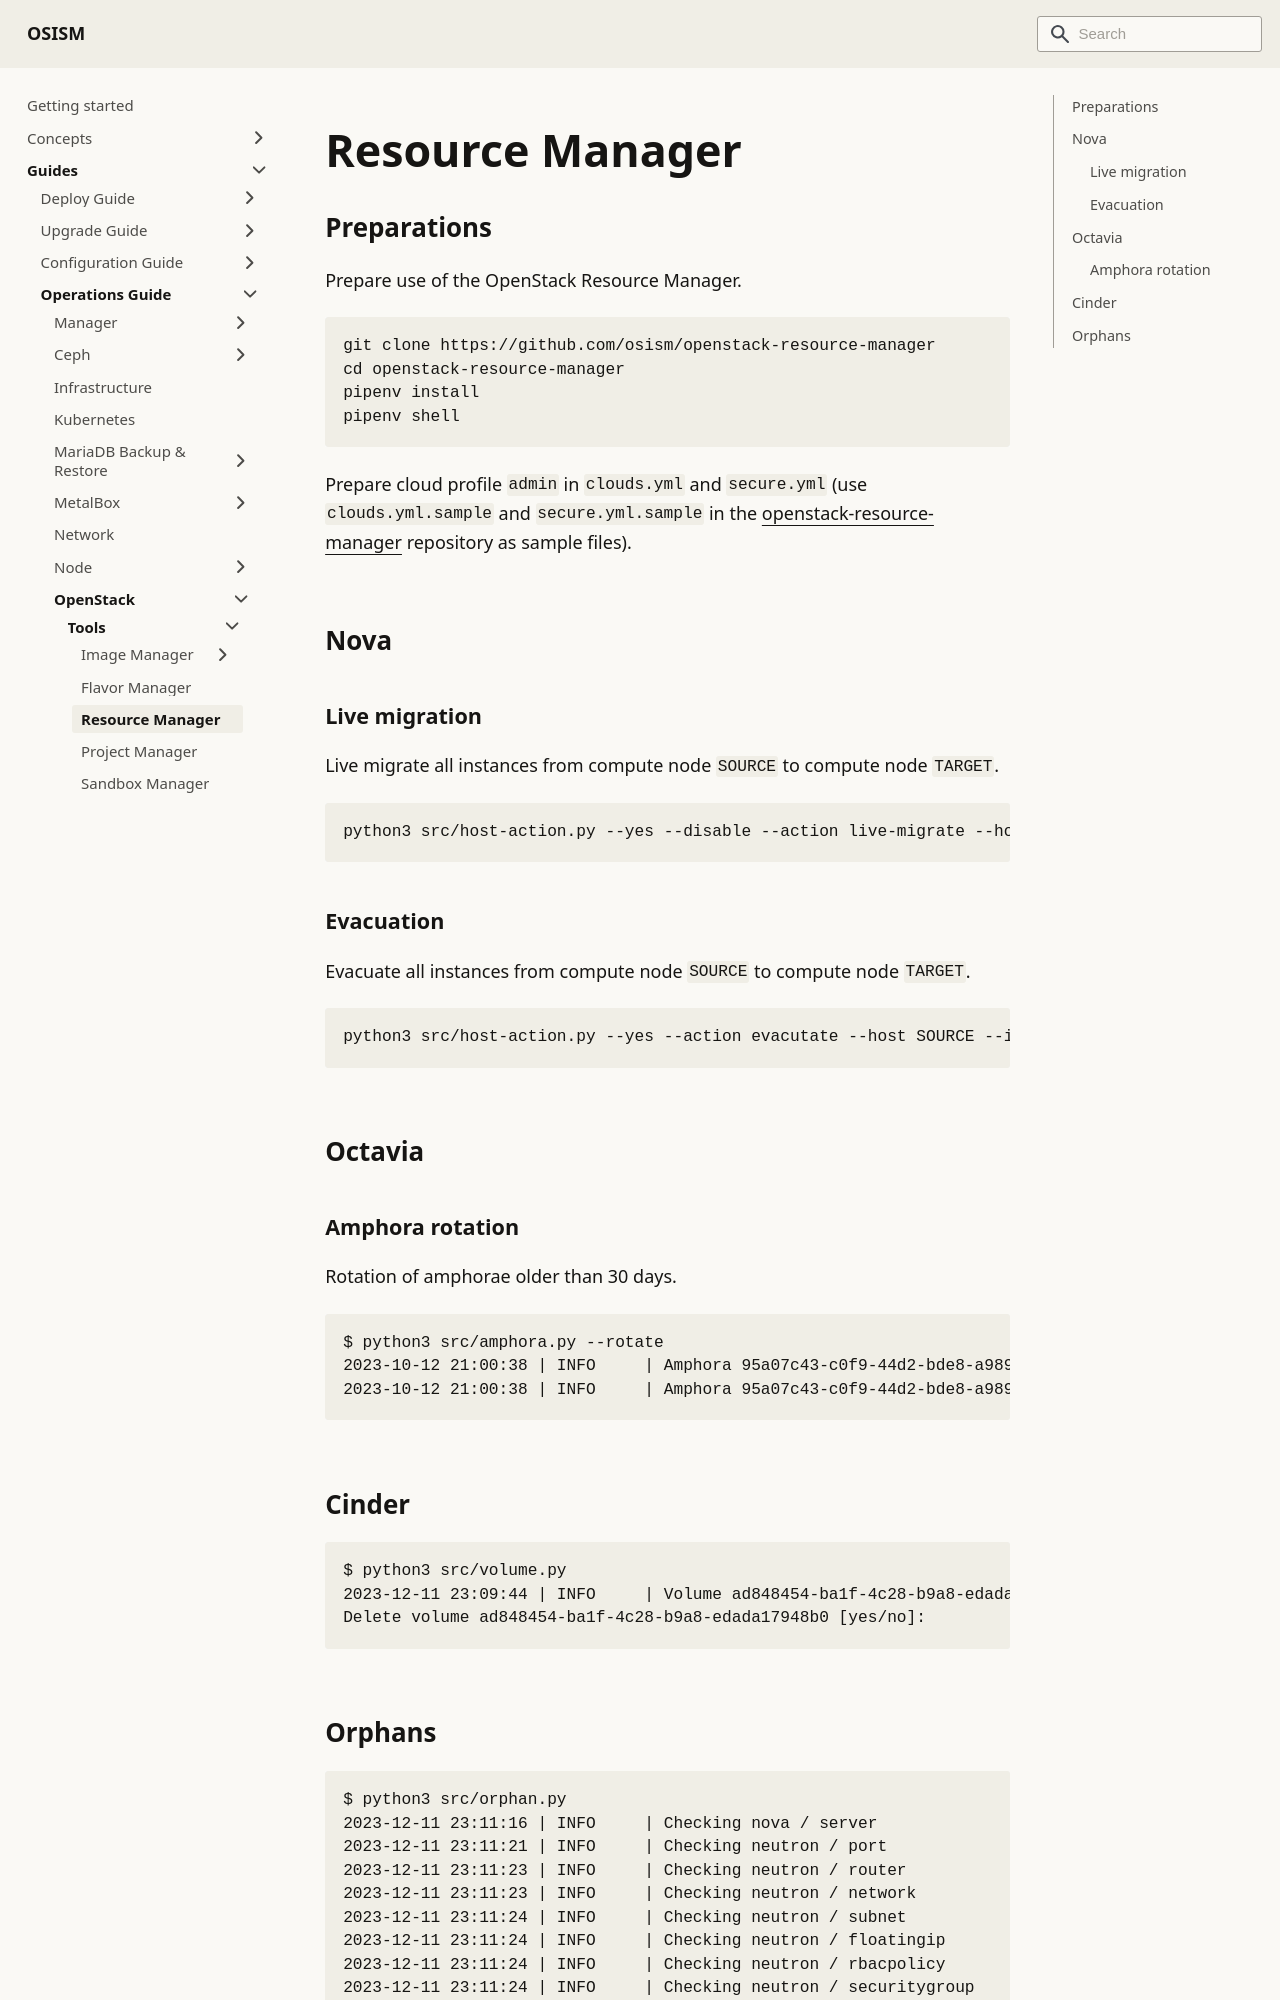

repository: osism/osism.github.io · page: docs/guides/operations-guide/openstack/tools/resource-manager/index.html · generator: docusaurus

---
sidebar_label: Resource Manager
sidebar_position: 52
---

# Resource Manager

## Preparations

Prepare use of the OpenStack Resource Manager.

```bash
git clone https://github.com/osism/openstack-resource-manager
cd openstack-resource-manager
pipenv install
pipenv shell
```

Prepare cloud profile `admin` in `clouds.yml` and `secure.yml` (use `clouds.yml.sample` and `secure.yml.sample`
in the [openstack-resource-manager](https://github.com/osism/openstack-resource-manager) repository as sample files).

## Nova

### Live migration

Live migrate all instances from compute node `SOURCE` to compute node `TARGET`.

```bash
python3 src/host-action.py --yes --disable --action live-migrate --host SOURCE --input TARGET
```

### Evacuation

Evacuate all instances from compute node `SOURCE` to compute node `TARGET`.

```bash
python3 src/host-action.py --yes --action evacutate --host SOURCE --input TARGET
```

## Octavia

### Amphora rotation

Rotation of amphorae older than 30 days.

```console
$ python3 src/amphora.py --rotate
2023-10-12 21:00:38 | INFO     | Amphora 95a07c43-c0f9-44d2-bde8-a989e52427fa is older than 30 days
2023-10-12 21:00:38 | INFO     | Amphora 95a07c43-c0f9-44d2-bde8-a989e52427fa of loadbalancer 9008d3d7-f593-4bc3-941c-a740c178148d is rotated by a loadbalancer failover
```

## Cinder

```console
$ python3 src/volume.py
2023-12-11 23:09:44 | INFO     | Volume ad848454-ba1f-4c28-b9a8-edada17948b0 hangs in CREATING status for more than 2 hours
Delete volume ad848454-ba1f-4c28-b9a8-edada17948b0 [yes/no]:
```
